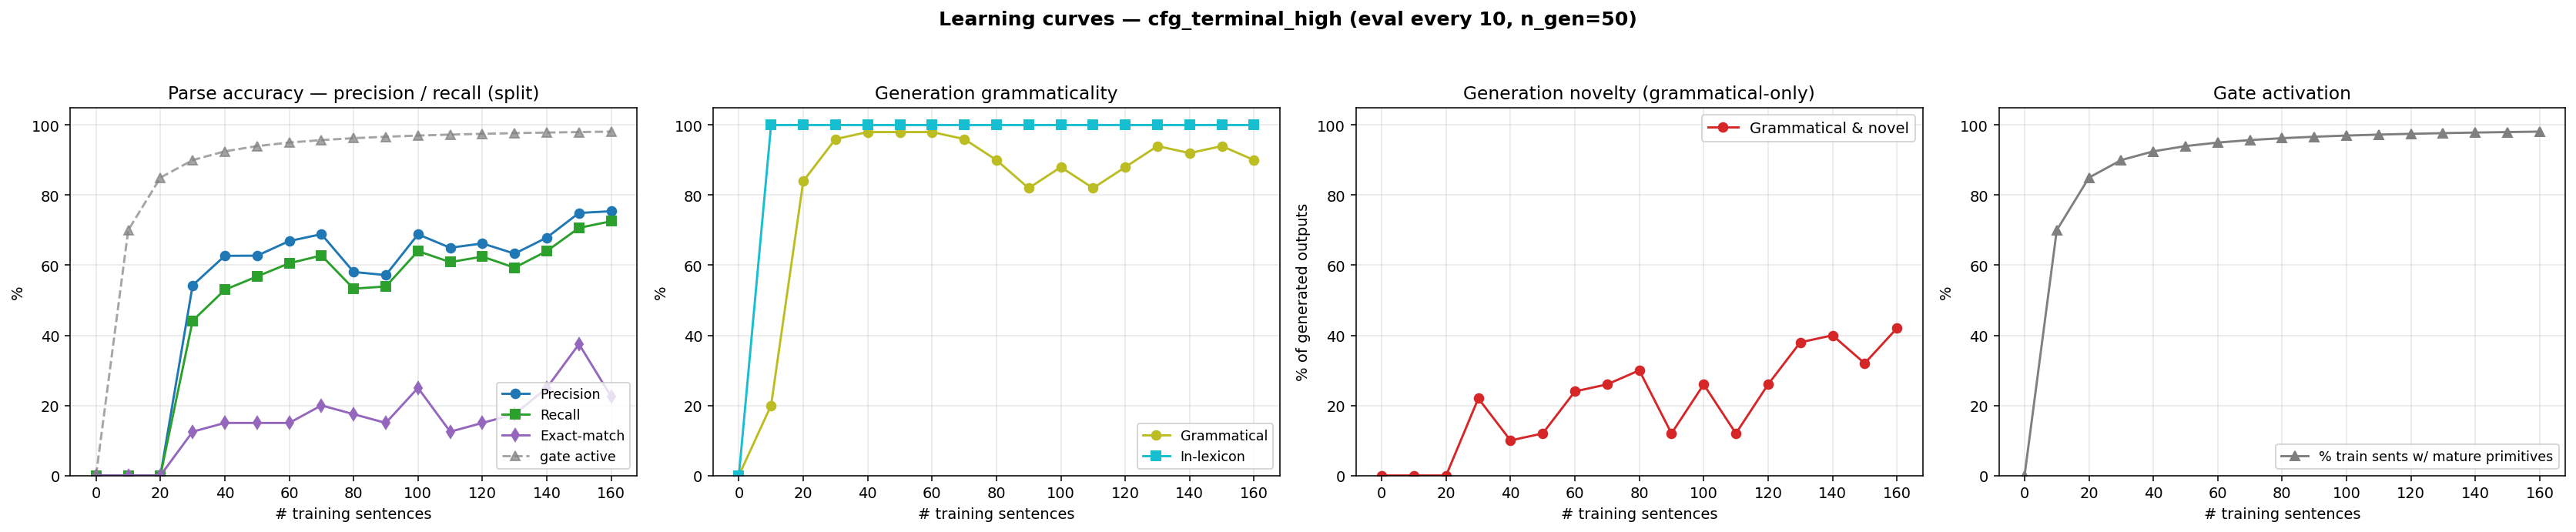

The table this chart was drawn from, first rows:
n_trained, parse_F1, parse_P, parse_R, parse_EM, gen_gram, gen_novel, gen_lex, gen_gram_novel, p_parse_legal, gen_n, prim_active_frac
0, 0.0000, 0.0000, 0.0000, 0.0000, 0.0000, 0.0000, 0.0000, 0.0000, 0.0000, 0, 0.0000
10, 0.0000, 0.0000, 0.0000, 0.0000, 0.2000, 0.8000, 1, 0.0000, 0.0000, 50, 0.7000
20, 0.0000, 0.0000, 0.0000, 0.0000, 0.8400, 0.1600, 1, 0.0000, 0.0000, 50, 0.8500
30, 0.4870, 0.5426, 0.4416, 0.1250, 0.9600, 0.2600, 1, 0.2200, 0.7200, 50, 0.9000
40, 0.5744, 0.6269, 0.5300, 0.1500, 0.9800, 0.1200, 1, 0.1000, 0.7800, 50, 0.9250
50, 0.5960, 0.6272, 0.5678, 0.1500, 0.9800, 0.1400, 1, 0.1200, 0.6800, 50, 0.9400
60, 0.6358, 0.6690, 0.6057, 0.1500, 0.9800, 0.2600, 1, 0.2400, 0.8200, 50, 0.9500
70, 0.6568, 0.6886, 0.6278, 0.2000, 0.9600, 0.3000, 1, 0.2600, 0.7000, 50, 0.9571
80, 0.5559, 0.5808, 0.5331, 0.1750, 0.9000, 0.4000, 1, 0.3000, 0.8000, 50, 0.9625
90, 0.5552, 0.5719, 0.5394, 0.1500, 0.8200, 0.3000, 1, 0.1200, 0.7800, 50, 0.9667
100, 0.6634, 0.6881, 0.6404, 0.2500, 0.8800, 0.3800, 1, 0.2600, 0.8000, 50, 0.9700
110, 0.6287, 0.6498, 0.6088, 0.1250, 0.8200, 0.3000, 1, 0.1200, 0.8000, 50, 0.9727
120, 0.6429, 0.6622, 0.6246, 0.1500, 0.8800, 0.3800, 1, 0.2600, 0.8200, 50, 0.9750
130, 0.6124, 0.6330, 0.5931, 0.1750, 0.9400, 0.4400, 1, 0.3800, 0.7800, 50, 0.9769
140, 0.6591, 0.6789, 0.6404, 0.2500, 0.9200, 0.4800, 1, 0.4000, 0.8600, 50, 0.9786
150, 0.7273, 0.7492, 0.7066, 0.3750, 0.9400, 0.3800, 1, 0.3200, 0.8200, 50, 0.9800
160, 0.7395, 0.7541, 0.7256, 0.2250, 0.9000, 0.5200, 1, 0.4200, 0.8600, 50, 0.9812
